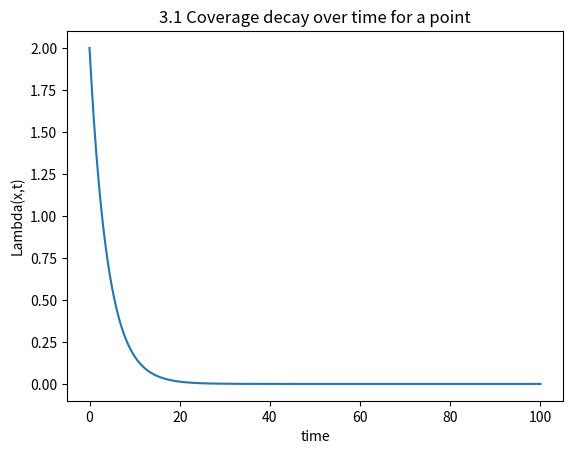
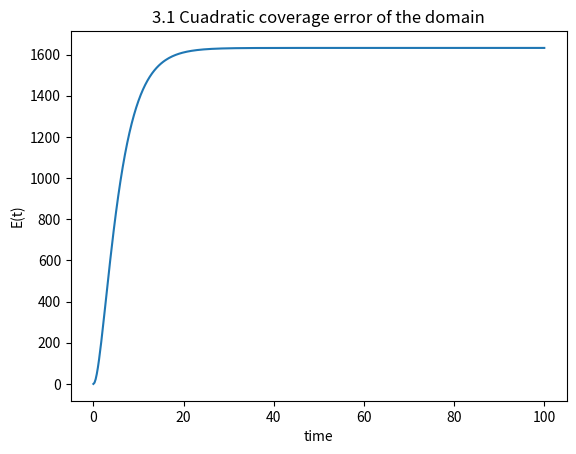
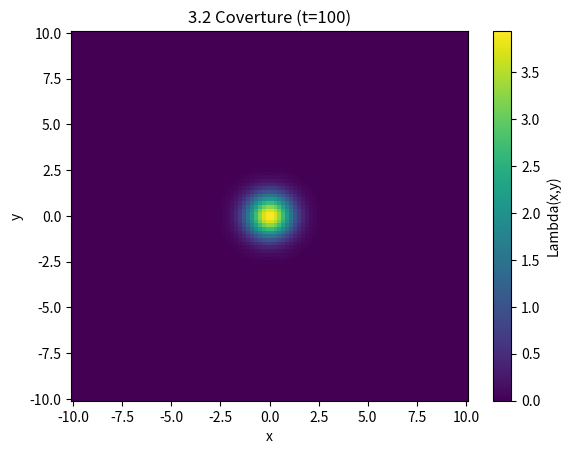
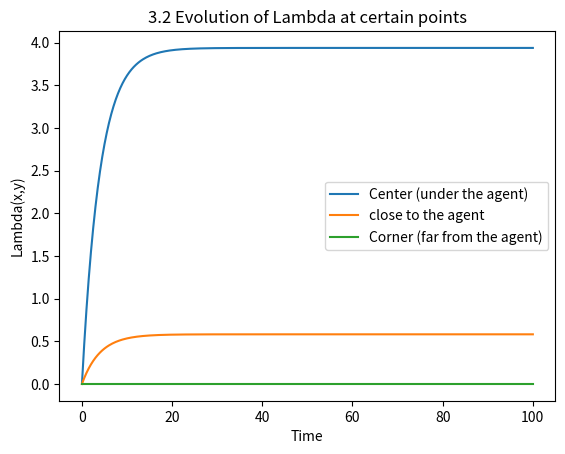
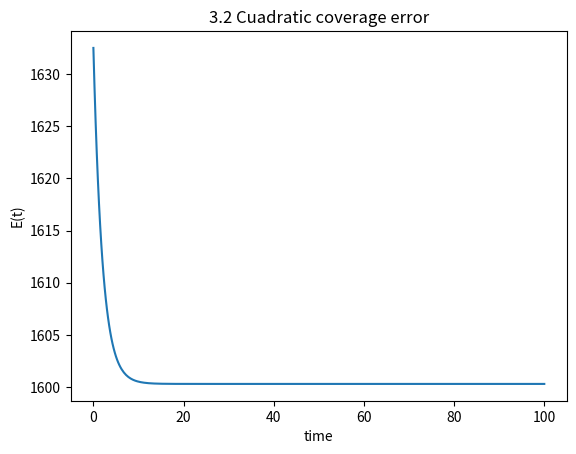
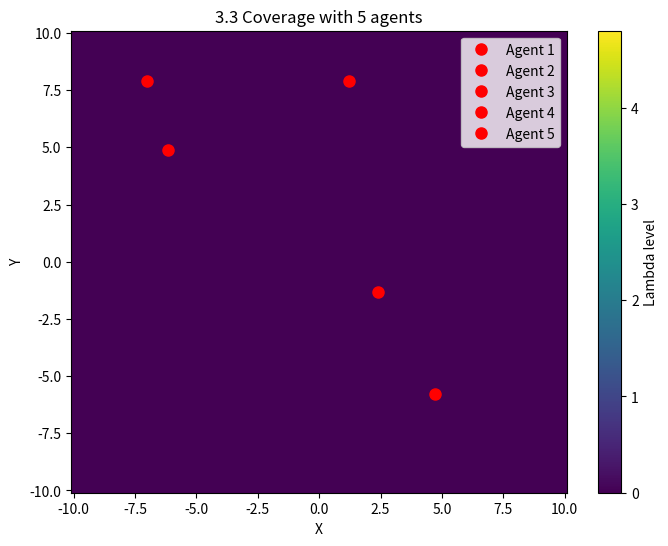
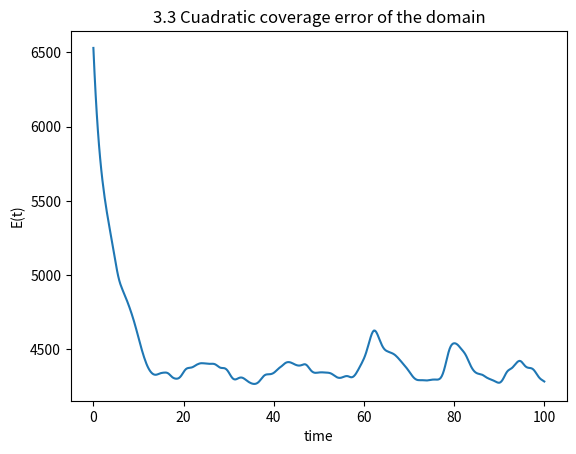

These figures' Python source, in order:
import numpy as np

from matplotlib import pyplot as plt
from matplotlib.animation import FuncAnimation

# Parameters
A = -0.25           # A < 0
B = 1.0             # B > 0
T = 0.25            # sample time
total_t = 100       # Total time
F = np.exp(A * T)
G = (B/A) * (np.exp(A*T) - 1)

# Time
N_ITER = int(total_t / T)
time = np.arange(N_ITER+1) * T

# Domain
x_min, x_max = -10, 10
y_min, y_max = -10, 10
Nx, Ny = 100, 100
x = np.linspace(x_min, x_max, Nx)
y = np.linspace(y_min, y_max, Ny)
X, Y = np.meshgrid(x, y) 
dA = (x[1] - x[0]) * (y[1] - y[0]) 


#--------------------- 3.1 Environment ---------------------#
alpha = 0           # agents
Lambda = np.zeros((N_ITER+1, Nx, Ny))
Lambda_star = 2 * np.ones((Nx, Ny))
Lambda[0, :, :] = 2   # initial spatial condition

for k in range(N_ITER):
    Lambda[k+1, : ,:] = F * Lambda[k, :, :] + G * alpha

error = np.sum((Lambda_star - Lambda)**2, axis=(1, 2)) * dA

# Coverage decay over time for a point
plt.figure()
plt.plot(time, Lambda[:, 0,0]) #plot some points
plt.title("3.1 Coverage decay over time for a point")
plt.xlabel("time")
plt.ylabel("Lambda(x,t)")
plt.show()

# Cuadratic coverage error
plt.figure()
plt.plot(time, error)
plt.title("3.1 Cuadratic coverage error of the domain")
plt.xlabel("time")
plt.ylabel("E(t)")
plt.show()


#--------------------- 3.2 A first agent ---------------------#
n_agents = 1
K = 1     #coverture intensity
R = 0.8   # Influence radius
p = np.array([0.0, 0.0])

Lambda = np.zeros((N_ITER+1, Nx, Ny))
Lambda_star = 2 * K * np.ones((Nx, Ny))

for k in range(N_ITER):
    sigma = np.exp(-((X - p[0])**2 + (Y - p[1])**2) / (2 * R**2))
    alpha = K * sigma
    Lambda[k+1, :] = F * Lambda[k, :] + G * alpha

error = np.sum((Lambda_star - Lambda)**2, axis=(1, 2)) * dA

# Final status of the grid
plt.pcolormesh(X, Y, Lambda[-1, :, :], cmap='viridis', shading='auto')
plt.colorbar(label="Lambda(x,y)")
plt.title(f"3.2 Coverture (t={total_t})")
plt.xlabel("x")
plt.ylabel("y")
plt.show()

# Evolution of Lambda at certain points
plt.figure()
plt.plot(time, Lambda[:, Ny//2, Nx//2], label="Center (under the agent)")
plt.plot(time, Lambda[:, (Ny//2 + 5), (Nx//2 + 5)], label="close to the agent")
plt.plot(time, Lambda[:, 0, 0], label="Corner (far from the agent)")
plt.title("3.2 Evolution of Lambda at certain points")
plt.xlabel("Time")
plt.ylabel("Lambda(x,y)")
plt.legend()
plt.show()

# Cuadratic coverage error
plt.figure()
plt.plot(time, error)
plt.title("3.2 Cuadratic coverage error")
plt.xlabel("time")
plt.ylabel("E(t)")
plt.show()


#--------------------- 3.3 Static path planning ---------------------#
n_agents = 5
K = 2       # coverture intensity
Kv = 0.05   # agent velocity
R = 1.2     # Influence radius
p = np.random.uniform(x_min, x_max, size=(n_agents, 2))
p_history = np.zeros((N_ITER+1, n_agents, 2))
p_history[0] = p
dx = x[1] - x[0] 
dy = y[1] - y[0] 

Lambda = np.zeros((N_ITER+1, Nx, Ny))
Lambda_star = 2 * K * np.ones((Nx, Ny))

for k in range(N_ITER):
    # Compute alpha for each agent
    alpha = np.zeros((Ny, Nx))
    for i in range(n_agents):
        sigma = np.exp(-((X - p[i,0])**2 + (Y - p[i,1])**2) / (2 * R**2))
        alpha += K * sigma
    
    # Update lambda
    Lambda[k+1, :] = F * Lambda[k, :] + G * alpha

    # Move agents
    error_k =  Lambda_star - Lambda[k, :, :]
    for i in range(n_agents):
        # Move to the position with more error
        dist_x = X - p[i, 0]
        dist_y = Y - p[i, 1]
        phi_i = np.exp(-(dist_x**2 + dist_y**2) / (2 * R**2))
        d_phi_x = phi_i * dist_x / (R**2)
        d_phi_y = phi_i * dist_y / (R**2)

        dp_x = Kv * np.sum(error_k * d_phi_x) * dx
        dp_y = Kv * np.sum(error_k * d_phi_y) * dy
        p[i, 0] += dp_x * T
        p[i, 1] += dp_y * T
        p[i, 0] = np.clip(p[i, 0], x_min, x_max)
        p[i, 1] = np.clip(p[i, 1], y_min, y_max)
    p_history[k+1] = p

error = np.sum((Lambda_star - Lambda)**2, axis=(1, 2)) * dA

# Agent movement
fig, ax = plt.subplots(figsize=(8, 6))
im = ax.pcolormesh(X, Y, Lambda[0, :, :], cmap='viridis', shading='auto', vmin=0, vmax=Lambda_star.max()*1.2)
plt.colorbar(im, label="Lambda level")

agent_plots = []
for i in range(n_agents):
    line, = ax.plot([], [], 'r-', alpha=0.3)
    point, = ax.plot([], [], 'ro', markersize=8, label=f"Agent {i+1}")
    agent_plots.append((line, point))

ax.set_title(f"3.3 Coverage with {n_agents} agents")
ax.set_xlabel("X")
ax.set_ylabel("Y")

def update(k):
    """Update frame"""
    im.set_array(Lambda[k, :, :].ravel())
    for i in range(n_agents):
        _ , point = agent_plots[i]
        point.set_data([p_history[k, i, 0]], [p_history[k, i, 1]])
    return [im] + [p for plots in agent_plots for p in plots]

ani = FuncAnimation(fig, update, frames=range(0, N_ITER, 2), interval=50, blit=True)
plt.legend()
plt.show()

# Cuadratic coverage error
plt.figure()
plt.plot(time, error)
plt.title("3.3 Cuadratic coverage error of the domain")
plt.xlabel("time")
plt.ylabel("E(t)")
plt.show()
